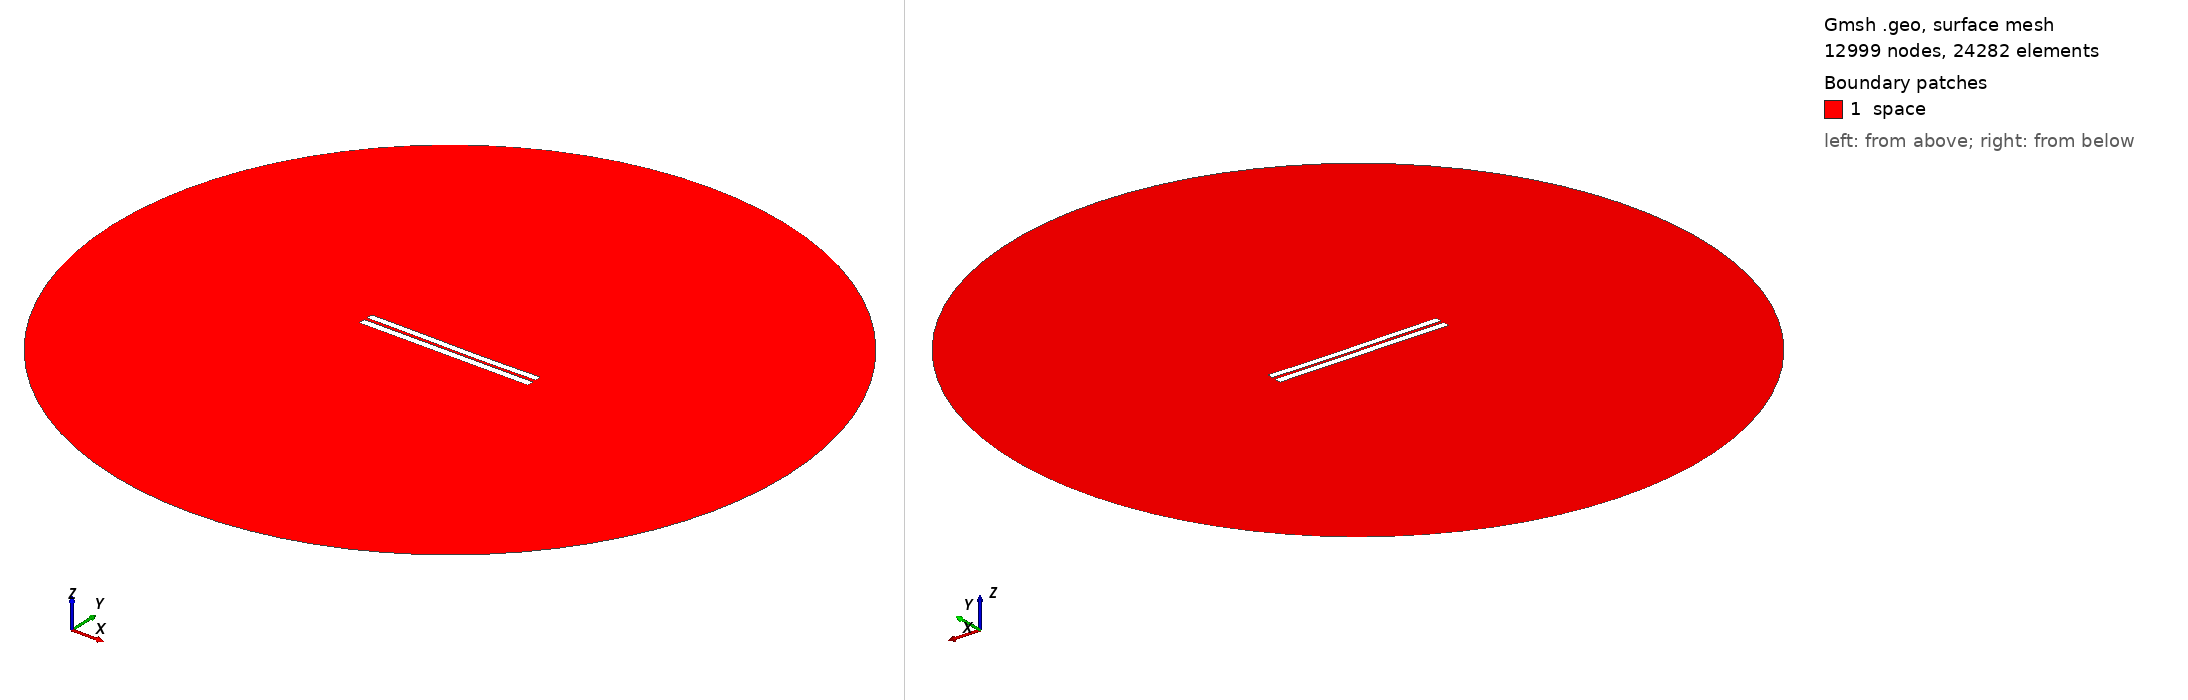

Gmsh geometry script, surface-meshed: 12999 nodes, 24282 surface elements. Boundary patches (legend numbers): 1 space. Left view from above one corner, right view from below the opposite corner. Legend entries are the model's physical surfaces. The drawing asked Gmsh for element sizes between 1% and 20% of the model's largest extent; the script's own settings can give other sizes.

=== 3768.geo (drawn) ===
//---------------------------------------
// Geometry kernel
//---------------------------------------

SetFactory("OpenCASCADE");



//---------------------------------------
// Parameters of the geometry
//---------------------------------------

// Overetch of the upper plate
overetch = 0.125;

// Distance between the plates
distance = 1.75;

// Discretization over the x axis (for the deformation)
nx = 50; 

// Length of the plate
L = 100 - overetch; 

// Number of modes
n = 4; 

// 1st mode coefficient
coeff(1) = -0.15;
beta(1) = 0.596864 * 3.1415926535 / L;

// 2nd mode coefficient
coeff(2) = -0.15;
beta(2) = 1.49418 * 3.1415926535 / L;

// 3rd mode coefficient
coeff(3) = 0.07499999999999998;
beta(3) = 2.50025 * 3.1415926535 / L;

// 4th mode coefficient
coeff(4) = 0.0;
beta(4) = 3.49999 * 3.1415926535 / L;



//---------------------------------------
// Upper plate (deformed rectangle)
//---------------------------------------

// Coordiantes of the upper plate
xmin = -50;
xmax = 50 - overetch;

// Height of the upper plate
yheight = 4 - 2 * overetch;

// Indexes of the points
UpperID[] = {};
LowerID[] = {};
LeftID[] = {};
RightID[] = {};

// Point index
p = 1;

// Horizontal edges
For i In {1:nx}
    x = xmin + (i-1)*(xmax - xmin)/(nx-1);

    y_bottom = distance / 2 + overetch;
    For j In {1:n}
        C = (Cosh(beta(j)*L) + Cos(beta(j)*L)) / (Sinh(beta(j)*L) + Sin(beta(j)*L));
        y_bottom  = y_bottom + coeff(j) * (Cosh(beta(j)*(x+50)) - Cos(beta(j)*(x+50)) - C * (Sinh(beta(j)*(x+50)) - Sin(beta(j)*(x+50))));
    EndFor

    y_top = y_bottom + yheight;

    Point(p) = {x, y_top, 0, 1.0};
    UpperID[i] = p;
    p = p + 1;

    Point(p) = {x, y_bottom, 0, 1.0};
    LowerID[i] = p;
    p = p + 1;
EndFor

// Create point lists
UpperPts[] = {}; LowerPts[] = {};
For i In {1:nx}
  UpperPts[] += {UpperID[i]};
  LowerPts[] += {LowerID[i]};
EndFor

// Build splines
Spline(1) = {UpperPts[]};
Spline(2) = {LowerPts[]};
Line(3) = {LowerPts[nx-1], UpperPts[nx-1]};
Line(4) = {LowerPts[0], UpperPts[0]};

// Build the plane surface
Curve Loop(1) = {2, 3, -1, -4};
Plane Surface(1) = {1};



//---------------------------------------
// Lower plate (rectangle)
//---------------------------------------

// Vertices
Point(1001) = {-50, -1, 0, 1.0};
Point(1002) = { 50, -1, 0, 1.0};
Point(1003) = { 50,  -5, 0, 1.0};
Point(1004) = {-50,  -5, 0, 1.0};

// Edges
Line(5) = {1001, 1002};
Line(6) = {1002, 1003};
Line(7) = {1003, 1004};
Line(8) = {1004, 1001};

// Plane surface
Line Loop(2) = {5, 6, 7, 8};
Plane Surface(2) = {2}; 



//---------------------------------------
// Outer (fictious) boundary
//---------------------------------------

// Points
Point(1005) = {0, 0, 0};       // Center
Point(1006) = {200, 0, 0};     // Start point
Point(1007) = {0, 200, 0};     // 90 degrees
Point(1008) = {-200, 0, 0};    // 180 degrees
Point(1009) = {0, -200, 0};    // 270 degrees

// Circle arcs (each needs start, center, end)
Circle(9) = {1006, 1005, 1007};
Circle(10) = {1007, 1005, 1008};
Circle(11) = {1008, 1005, 1009};
Circle(12) = {1009, 1005, 1006};

// Plane surface for the entire domain
Curve Loop(3) = {9, 10, 11, 12};
Surface(3) = {3};

// Subtract the plates from the whole domain to obtain the actual domain where we want to solve the equations
BooleanDifference{ Surface{3}; Delete; }{ Surface{1}; Surface{2}; Delete; }




//---------------------------------------
// Transfinite Lines/Curves
//---------------------------------------

// Set the number of points on the boundaries
r = 7;

// Plates
Transfinite Curve {1, 2} = 50*r Using Progression 1;
Transfinite Curve {3, 4} = 2*r Using Progression 1;
Transfinite Line {5, 7} = 50*r Using Progression 1;
Transfinite Line {6, 8} = 2*r Using Progression 1;

// Outer boundary
Transfinite Line {9, 10, 11, 12} = 20 Using Progression 1;



//---------------------------------------
// Physical groups
//---------------------------------------                

// Physical curves (boundaries)
Physical Line("force_segment", 10) = {2};
Physical Line("upper_plate", 11) = {1, 3, 4};
Physical Line("lower_plate", 12) = {5, 6, 7, 8};
Physical Line("boundary", 20) = {9, 10, 11, 12};

// Physical Surfaces
Physical Surface("space", 30) = {3};



//---------------------------------------
// 6. Generate the Mesh
//---------------------------------------

// 2D mesh generation
Mesh 2;
